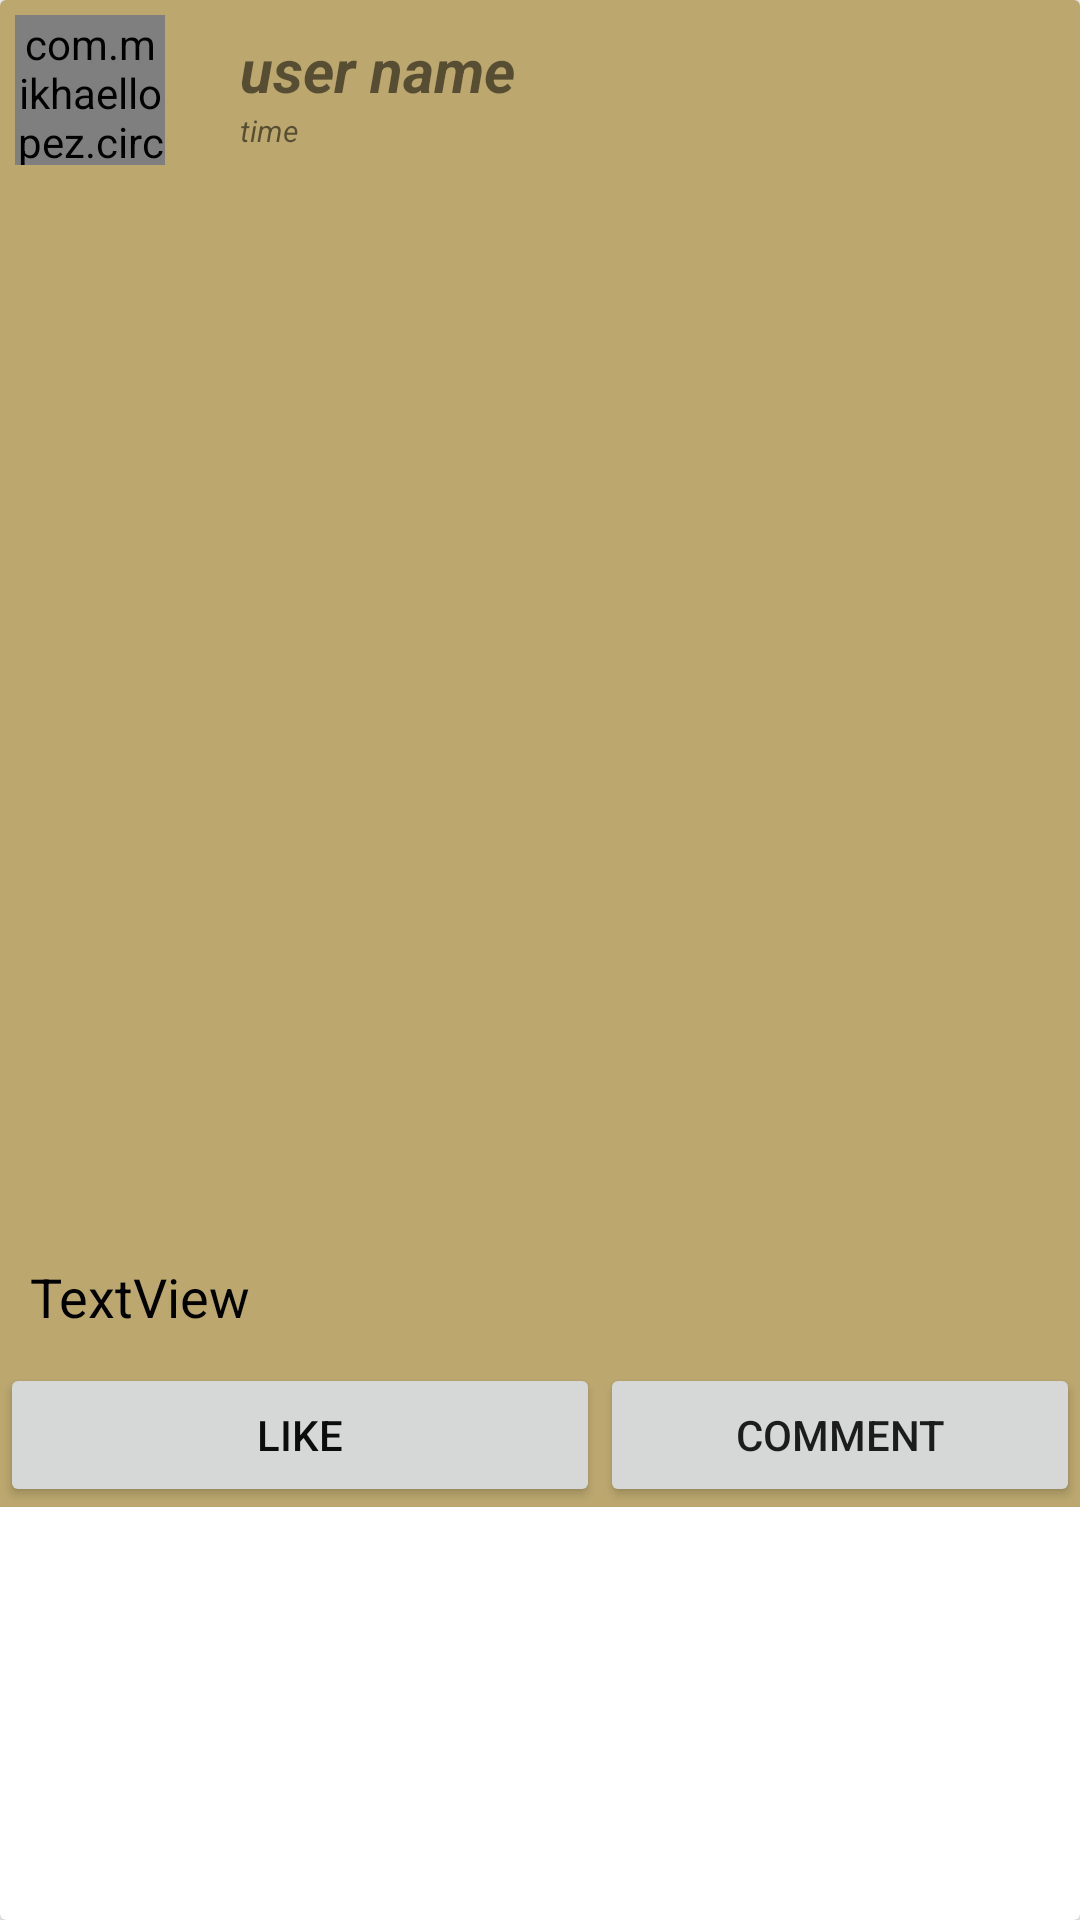

Android layout source for this screen:
<!-- AndroidManifest.xml: application theme AppTheme -->
<!-- res/layout/post_item.xml -->
<?xml version="1.0" encoding="utf-8"?>
<androidx.cardview.widget.CardView xmlns:android="http://schemas.android.com/apk/res/android"
    xmlns:app="http://schemas.android.com/apk/res-auto"
    xmlns:tools="http://schemas.android.com/tools"
    android:layout_width="match_parent"
    android:layout_height="wrap_content"
    android:layout_marginTop="5dp">

    <LinearLayout
        android:layout_width="match_parent"
        android:layout_height="wrap_content"
        android:orientation="vertical"
        android:background="@color/backgroundColor">
        <LinearLayout
            android:layout_width="match_parent"
            android:layout_height="wrap_content"
            android:orientation="horizontal">

            <com.mikhaellopez.circularimageview.CircularImageView
                android:id="@+id/post_item_profilePic"
                android:layout_width="50dp"
                android:layout_height="50dp"
                android:layout_margin="5dp"
                android:src="@drawable/ic_profile"
                app:civ_border_color="@color/red"
                app:civ_border_width="2dp"
                app:civ_shadow="false"
                app:civ_shadow_color="@color/winColor"
                app:civ_shadow_radius="2dp" />

            <LinearLayout
                android:layout_width="wrap_content"
                android:layout_height="wrap_content"
                android:orientation="vertical"
                android:layout_gravity="center">

                <TextView
                    android:id="@+id/post_item_userName"
                    android:text="user name"
                    android:textSize="20dp"
                    android:textStyle="italic|bold"
                    android:layout_width="wrap_content"
                    android:layout_height="match_parent"
                    android:layout_marginLeft="20dp"/>

                <TextView
                    android:id="@+id/post_item_time"
                    android:text="time"
                    android:textSize="10dp"
                    android:textStyle="italic"
                    android:layout_width="wrap_content"
                    android:layout_height="match_parent"
                    android:layout_marginLeft="20dp"/>

            </LinearLayout>

        </LinearLayout>

        <ImageView
            android:id="@+id/imageView_postItem"
            android:layout_width="match_parent"
            android:layout_height="350dp" />

        <TextView
            android:id="@+id/textView_postItem"
            android:layout_width="match_parent"
            android:layout_height="wrap_content"
            android:padding="10dp"
            android:text="TextView"
            android:background="@color/backgroundColor"
            android:textColor="@color/blackColor"
            android:textSize="18sp" />

        <LinearLayout
            android:layout_width="match_parent"
            android:layout_height="wrap_content"
            android:orientation="horizontal">

            <Button
                android:id="@+id/post_item_like"
                android:layout_width="200dp"
                android:layout_height="wrap_content"
                android:text="Like"
                android:textColor="#0C0C0C" />
            <Button
                android:id="@+id/post_item_comment"
                android:layout_width="match_parent"
                android:layout_height="wrap_content"
                android:text="comment"/>

        </LinearLayout>

    </LinearLayout>




</androidx.cardview.widget.CardView>
<!-- resources referenced by this layout -->
<resources>
  <color name="backgroundColor">#BCA86F</color>
  <color name="blackColor">#000000</color>
  <color name="red">#8F1010</color>
  <color name="winColor">#DC336C</color>
  <style name="AppTheme" parent="Theme.AppCompat.Light.DarkActionBar">
          
          <item name="colorPrimary">@color/colorPrimary</item>
          <item name="colorPrimaryDark">@color/colorPrimaryDark</item>
          <item name="colorAccent">@color/colorAccent</item>
      </style>
  <color name="colorPrimary">#93703D</color>
  <color name="colorPrimaryDark">#533911</color>
  <color name="colorAccent">#986C2B</color>
</resources>
